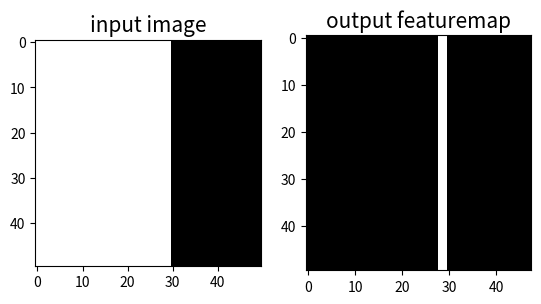

Write Python code to recreate this figure.
import matplotlib.pyplot as plt
import numpy as np

# 手写卷积函数
def conv2d(image, kernel):
    img_h, img_w = image.shape
    k_h, k_w = kernel.shape
    # 计算输出尺寸
    out_h = img_h - k_h + 1
    out_w = img_w - k_w + 1
    output = np.zeros((out_h, out_w), dtype=np.float32) #深度学习框架（Paddle/Torch）里卷积核默认都是 float32
    
    # 滑动窗口遍历
    for i in range(out_h):
        for j in range(out_w):
            patch = image[i:i+k_h, j:j+k_w]
            output[i,j] = np.sum(patch * kernel)
    return output

#创建 50×50 矩阵，全部填充 1，图像白色
#所有行，第 30 列往后全部赋值 0，0 代表黑色 
img = np.ones([50,50], dtype='float32') #深度学习框架（Paddle/Torch）里卷积核默认都是 float32
img[:, 30:] = 0.

# 卷积核 [1, 0, -1] 竖直边缘检测，1行3列
#窗口左边亮 (1)、中间不变 (0)、右边暗 (-1)，只有遇到左右灰度突变的竖线，求和才不为 0；
# 均匀白色 / 均匀黑色区域，求和结果 = 0，变黑。
kernel = np.array([[1, 0, -1]], dtype='float32') #深度学习框架（Paddle/Torch）里卷积核默认都是 float32

# 执行卷积
out = conv2d(img, kernel) 

# ========= 绘图=========
f = plt.subplot(121) # 设置画布
f.set_title('input image', fontsize=15) #设置标题
plt.imshow(img, cmap='gray') # cmap 颜色映射表。作用：把矩阵里的数字，转换成屏幕上显示的颜色；数值大 → 白色、数值小 → 黑色


f = plt.subplot(122)
f.set_title('output featuremap', fontsize=15)
plt.imshow(out, cmap='gray')
plt.show()
 #重新开始测试
